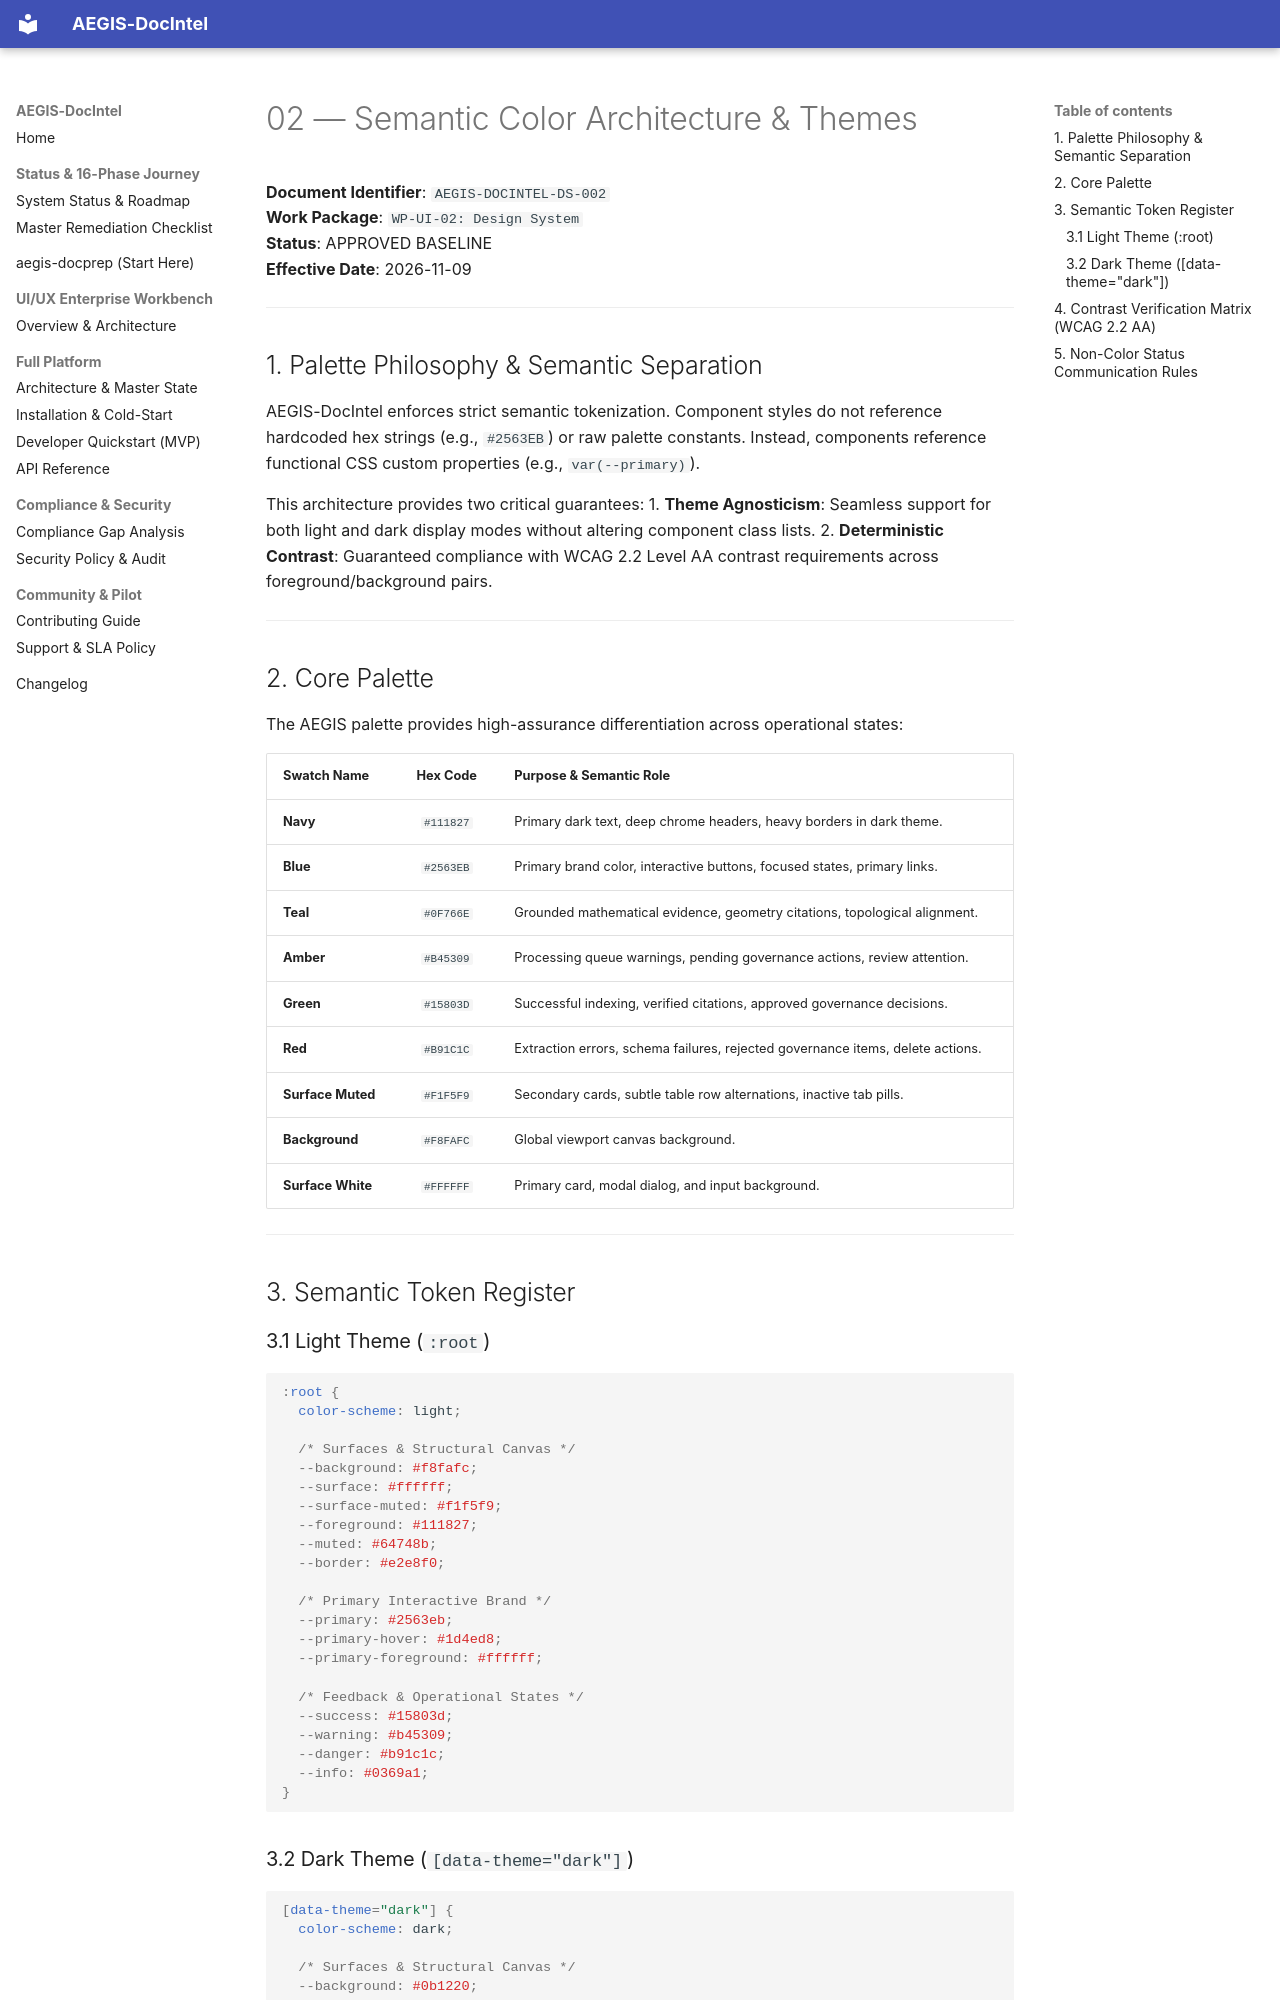

repository: SahilKhutey/AEGIS-DocIntel · page: ui-ux/wp-ui-02-design-system/02-color-system/index.html · generator: mkdocs

# 02 — Semantic Color Architecture & Themes

**Document Identifier**: `AEGIS-DOCINTEL-DS-002`  
**Work Package**: `WP-UI-02: Design System`  
**Status**: APPROVED BASELINE  
**Effective Date**: 2026-11-09  

---

## 1. Palette Philosophy & Semantic Separation

AEGIS-DocIntel enforces strict semantic tokenization. Component styles do not reference hardcoded hex strings (e.g., `#2563EB`) or raw palette constants. Instead, components reference functional CSS custom properties (e.g., `var(--primary)`).

This architecture provides two critical guarantees:
1. **Theme Agnosticism**: Seamless support for both light and dark display modes without altering component class lists.
2. **Deterministic Contrast**: Guaranteed compliance with WCAG 2.2 Level AA contrast requirements across foreground/background pairs.

---

## 2. Core Palette

The AEGIS palette provides high-assurance differentiation across operational states:

| Swatch Name | Hex Code | Purpose & Semantic Role |
| :--- | :---: | :--- |
| **Navy** | `#111827` | Primary dark text, deep chrome headers, heavy borders in dark theme. |
| **Blue** | `#2563EB` | Primary brand color, interactive buttons, focused states, primary links. |
| **Teal** | `#0F766E` | Grounded mathematical evidence, geometry citations, topological alignment. |
| **Amber** | `#B45309` | Processing queue warnings, pending governance actions, review attention. |
| **Green** | `#15803D` | Successful indexing, verified citations, approved governance decisions. |
| **Red** | `#B91C1C` | Extraction errors, schema failures, rejected governance items, delete actions. |
| **Surface Muted** | `#F1F5F9` | Secondary cards, subtle table row alternations, inactive tab pills. |
| **Background** | `#F8FAFC` | Global viewport canvas background. |
| **Surface White** | `#FFFFFF` | Primary card, modal dialog, and input background. |

---

## 3. Semantic Token Register

### 3.1 Light Theme (`:root`)

```css
:root {
  color-scheme: light;

  /* Surfaces & Structural Canvas */
  --background: #f8fafc;
  --surface: #ffffff;
  --surface-muted: #f1f5f9;
  --foreground: #111827;
  --muted: #64748b;
  --border: #e2e8f0;

  /* Primary Interactive Brand */
  --primary: #2563eb;
  --primary-hover: #1d4ed8;
  --primary-foreground: #ffffff;

  /* Feedback & Operational States */
  --success: #15803d;
  --warning: #b45309;
  --danger: #b91c1c;
  --info: #0369a1;
}
```
